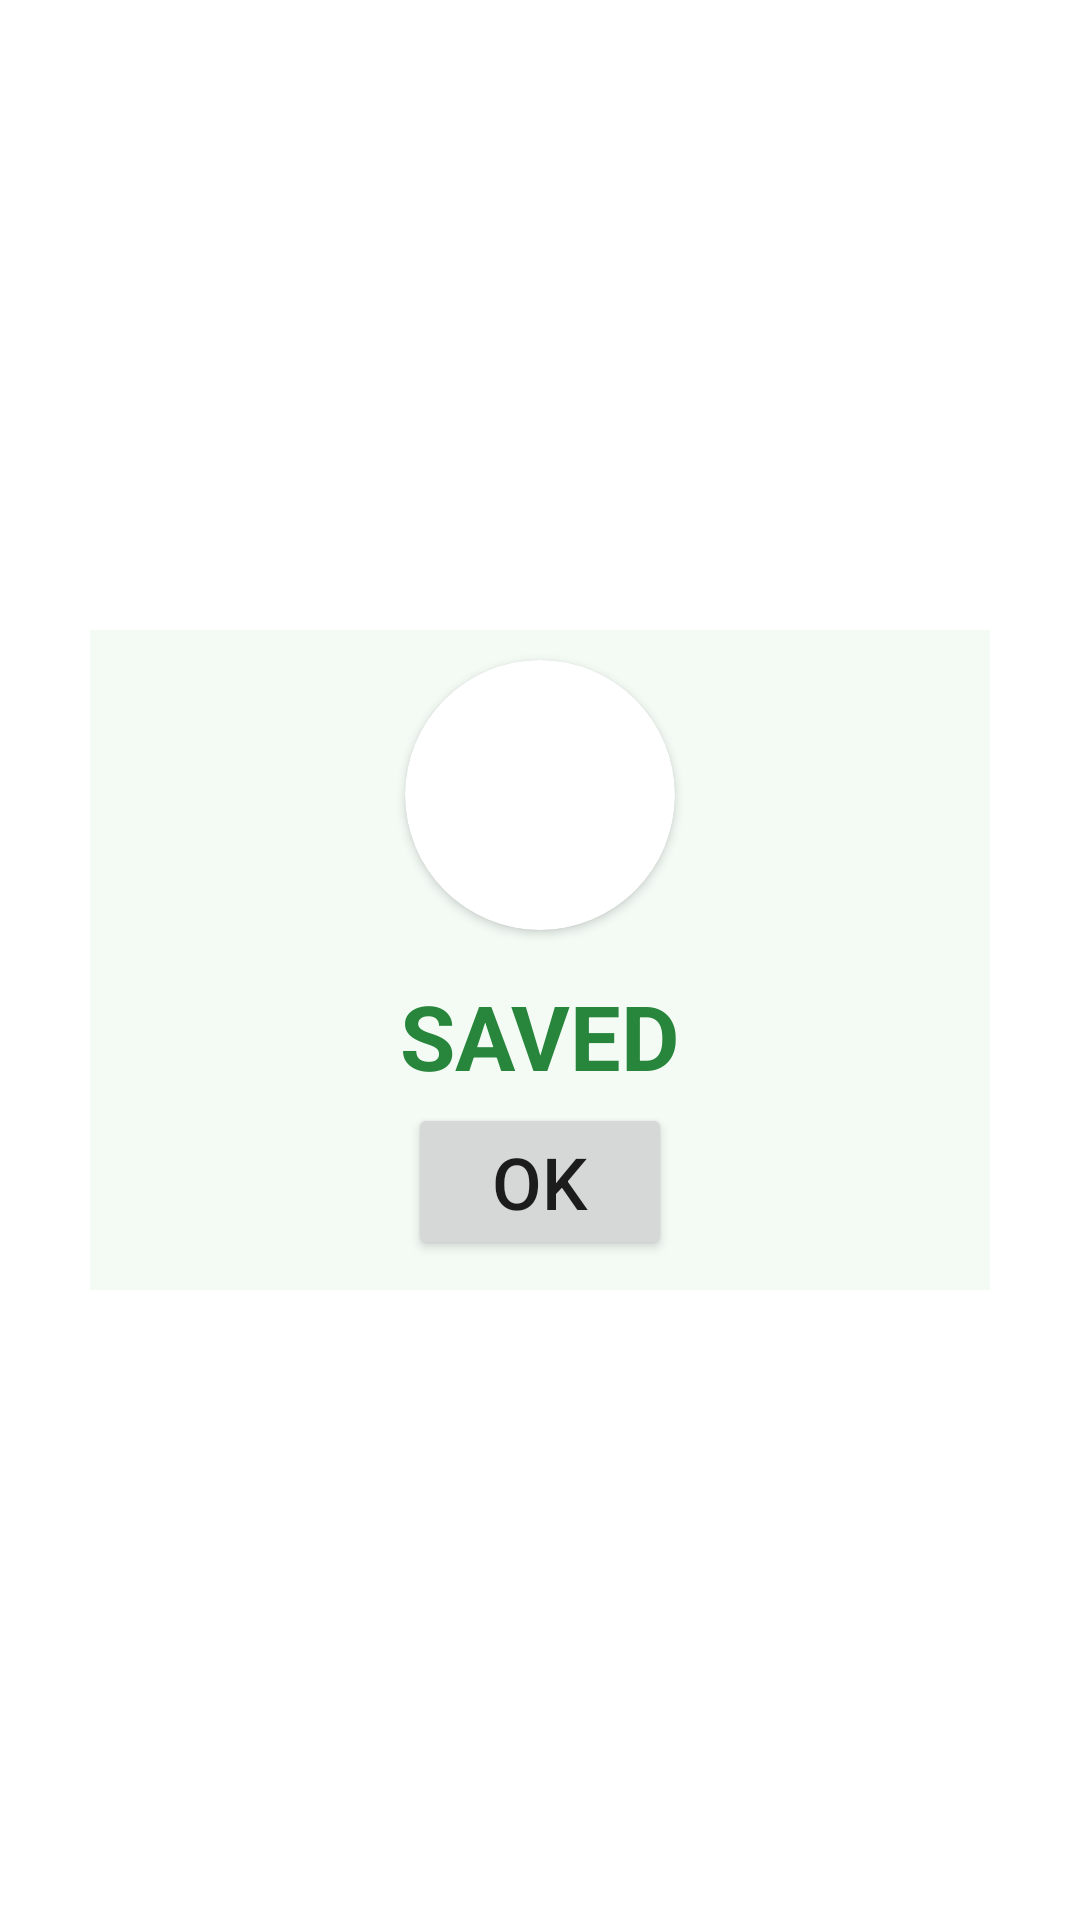

Reconstruct the res/layout file that produces this screen, plus the resources it refers to.
<!-- AndroidManifest.xml: application theme Theme.StatusSaverVideoDownload -->
<!-- res/layout/custom_dialog.xml -->
<?xml version="1.0" encoding="utf-8"?>
<RelativeLayout xmlns:android="http://schemas.android.com/apk/res/android"
    android:layout_width="match_parent"
    android:layout_height="match_parent"
    xmlns:app="http://schemas.android.com/apk/res-auto">

    <RelativeLayout
        android:layout_width="300dp"
        android:layout_height="220dp"
        android:background="@color/secondary"
        android:layout_centerInParent="true"
        >

        <androidx.cardview.widget.CardView
            android:id="@+id/okcard"
            android:layout_width="90dp"
            android:layout_height="90dp"
            android:layout_marginTop="10dp"
            android:layout_centerHorizontal="true"
            app:cardCornerRadius="90dp"
            >
            
            <ImageView
                android:id="@+id/oklogo"
                android:layout_width="match_parent"
                android:layout_height="match_parent"
                android:src="@drawable/ok"
                android:scaleType="centerCrop"
                />

        </androidx.cardview.widget.CardView>

        <TextView
            android:layout_width="wrap_content"
            android:layout_height="wrap_content"
            android:textColor="@color/main_color"
            android:text="SAVED"
            android:textStyle="bold"
            android:textSize="30sp"
            android:layout_below="@+id/okcard"
            android:layout_centerHorizontal="true"
            android:layout_marginTop="15dp"
            />

        <Button
            android:id="@+id/ok_button"
            android:layout_width="wrap_content"
            android:layout_height="wrap_content"
            android:text="ok"
            android:textSize="24sp"
            android:layout_centerHorizontal="true"
            android:layout_marginBottom="10dp"
            android:layout_alignParentBottom="true"
            />

    </RelativeLayout>

</RelativeLayout>
<!-- resources referenced by this layout -->
<resources>
  <color name="main_color">#27863b</color>
  <color name="secondary">#F4FBF5</color>
  <style name="Theme.StatusSaverVideoDownload" parent="Theme.MaterialComponents.DayNight.DarkActionBar">
          
          <item name="colorPrimary">@color/purple_500</item>
          <item name="colorPrimaryVariant">@color/purple_700</item>
          <item name="colorOnPrimary">@color/white</item>
          
          <item name="colorSecondary">@color/teal_200</item>
          <item name="colorSecondaryVariant">@color/teal_700</item>
          <item name="colorOnSecondary">@color/black</item>
          
          <item name="android:statusBarColor" tools:targetApi="21">?attr/colorPrimaryVariant</item>
          
      </style>
  <color name="purple_500">#FF6200EE</color>
  <color name="purple_700">#FF3700B3</color>
  <color name="white">#FFFFFFFF</color>
  <color name="teal_200">#FF03DAC5</color>
  <color name="teal_700">#FF018786</color>
  <color name="black">#FF000000</color>
</resources>
